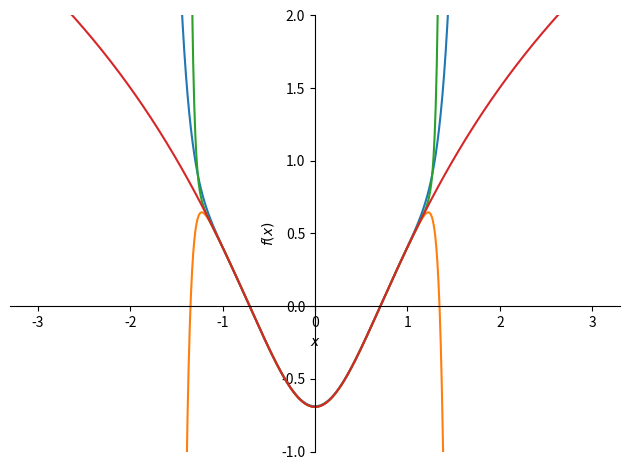
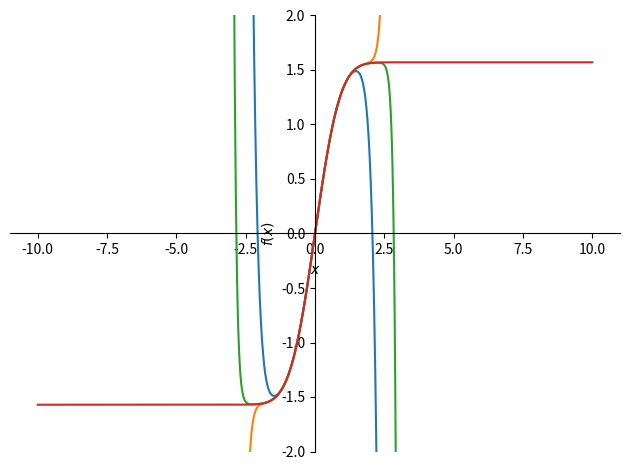
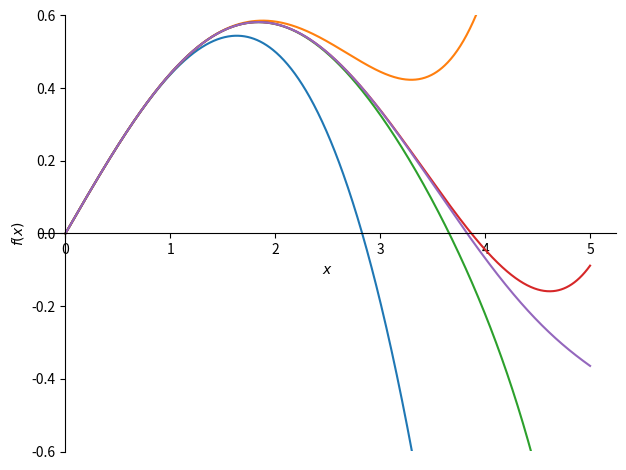
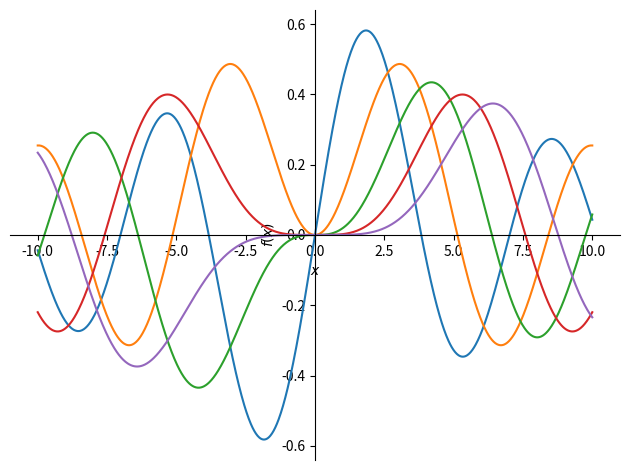
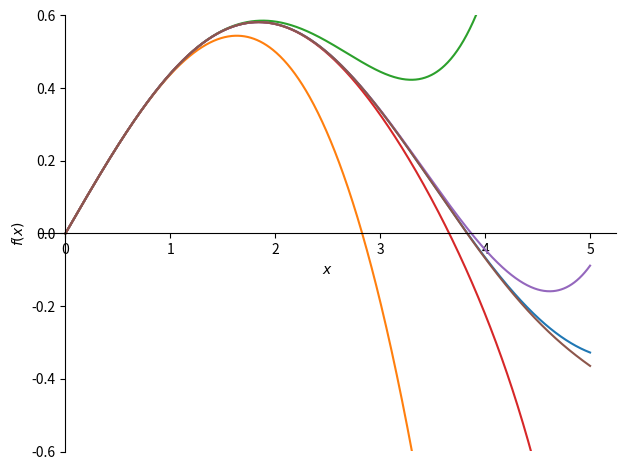

The script that saved these images, in order:
from sympy import *
from sympy.plotting import (plot,plot_parametric)
import matplotlib.pyplot as plt
import numpy as np

# Question 1
x, n = symbols('x n')
expr = ((-1)**(n+1) * (-2 + 4*x**2)**n) / (4**n * n)
s = Sum(expr, (n, 1, oo))

# Part A
ratio = abs(simplify(expr.subs(n, n+1) / expr))
print(f"The limit of the ratio of the nth and (n+1)th terms is {limit(ratio, n, oo)}")

# Part B  wolfram alpha says endpoints exclusive????
print(f"The radius of convergence is 2*sqrt(3/2) and the endpoints are -sqrt(3/2) and sqrt(3/2).")

if Sum(((-1)**(n+1) * (-2 + 4*(sqrt(3/2))**2)**n) / (4**n * n), (n, 1, oo)).is_convergent() == True:
    print(f"The series converges when x = sqrt(3/2), so sqrt(3/2) is in the interval of convergence.")
else:
    print(f"The series does not converge when x = sqrt(3/2), so sqrt(3/2) is not in the interval of convergence.")

if Sum(((-1)**(n+1) * (-2 + 4*(-sqrt(3/2))**2)**n) / (4**n * n), (n, 1, oo)).is_convergent() == True:
    print(f"The series converges when x = -sqrt(3/2), so -sqrt(3/2) is in the interval of convergence.")
else:
    print(f"The series does not converge when x = -sqrt(3/2), so -sqrt(3/2) is not in the interval of convergence.")

# Part C
plot(Sum(expr, (n, 1, 5)), Sum(expr, (n, 1, 10)), Sum(expr, (n, 1, 15)), log((2*x**2 + 1) / 2), (x, -3, 3), ylim = (-1, 2))

# Question 2
expr = ((-1)**n * sqrt(pi) * x**(2*n + 1)) / ((2*n + 1) * factorial(n))
s = Sum(expr, (n, 0, oo))

# Part A
print(f"|a_n+1 / a_n| = {abs(simplify(expr.subs(n, n+1) / expr))}")
print(f"The limit of the ratio test as n approaches infinity is {limit(abs(simplify(expr.subs(n, n+1) / expr)), n, oo)}")

# Part B
print(f"The radius of convergence is infinite and the endpoints are -oo and oo exclusive.")

if Sum(((-1)**n * sqrt(pi) * oo**(2*n + 1)) / ((2*n + 1) * factorial(n)), (n, 0, oo)).is_convergent() == True:
    print(f"The series converges when x = oo, so oo is in the interval of convergence.")
else:
    print(f"The series does not converge when x = oo, so oo is not in the interval of convergence.")

if Sum(((-1)**n * sqrt(pi) * (-oo)**(2*n + 1)) / ((2*n + 1) * factorial(n)), (n, 0, oo)).is_convergent() == True:
    print(f"The series converges when x = -oo, so -oo is in the interval of convergence.")
else:
    print(f"The series does not converge when x = -oo, so -oo is not in the interval of convergence.")

# Part C
t = symbols('t')
fx = sqrt(pi) * integrate(E**(-1 * t**2), (t, 0, x))
plot(Sum(expr, (n, 0, 5)), Sum(expr, (n, 0, 10)), Sum(expr, (n, 0, 15)), fx, (x, -10, 10), ylim = (-2, 2))

# Part D
s100 = Sum(expr, (n, 0, 100))
print(f"f(5) is approximatly {N(s100.subs(x, 5))} using s100 as an approximation.")
print(f"The decimal approximation of pi/2 is {N(pi/2)}.")
print(f"The two approximations are about equal.")

# Question 3
expr = ((-1)**n * x**(2*n + 1)) / (factorial(n) * factorial((n + 1)) * 2**(2*n + 1))
J1x = Sum(expr, (n, 0, oo))

# Part A
ratio = abs(simplify(expr.subs(n, n+1) / expr))
print(f"The radius of convergence is infinite since the limit of the ratio test is 0.")

# Part B
plot(Sum(expr, (n, 0, 1)), Sum(expr, (n, 0, 2)), Sum(expr, (n, 0, 3)), Sum(expr, (n, 0, 4)), Sum(expr, (n, 0, 5)), (x, 0, 5), ylim = (-0.6, 0.6))

# Part C
plot(besselj(1, x), besselj(2, x), besselj(3, x), besselj(4, x), besselj(5, x))

# Part D
plot(besselj(1, x), Sum(expr, (n, 0, 1)), Sum(expr, (n, 0, 2)), Sum(expr, (n, 0, 3)), Sum(expr, (n, 0, 4)), Sum(expr, (n, 0, 5)), (x, 0, 5), ylim = (-0.6, 0.6))
